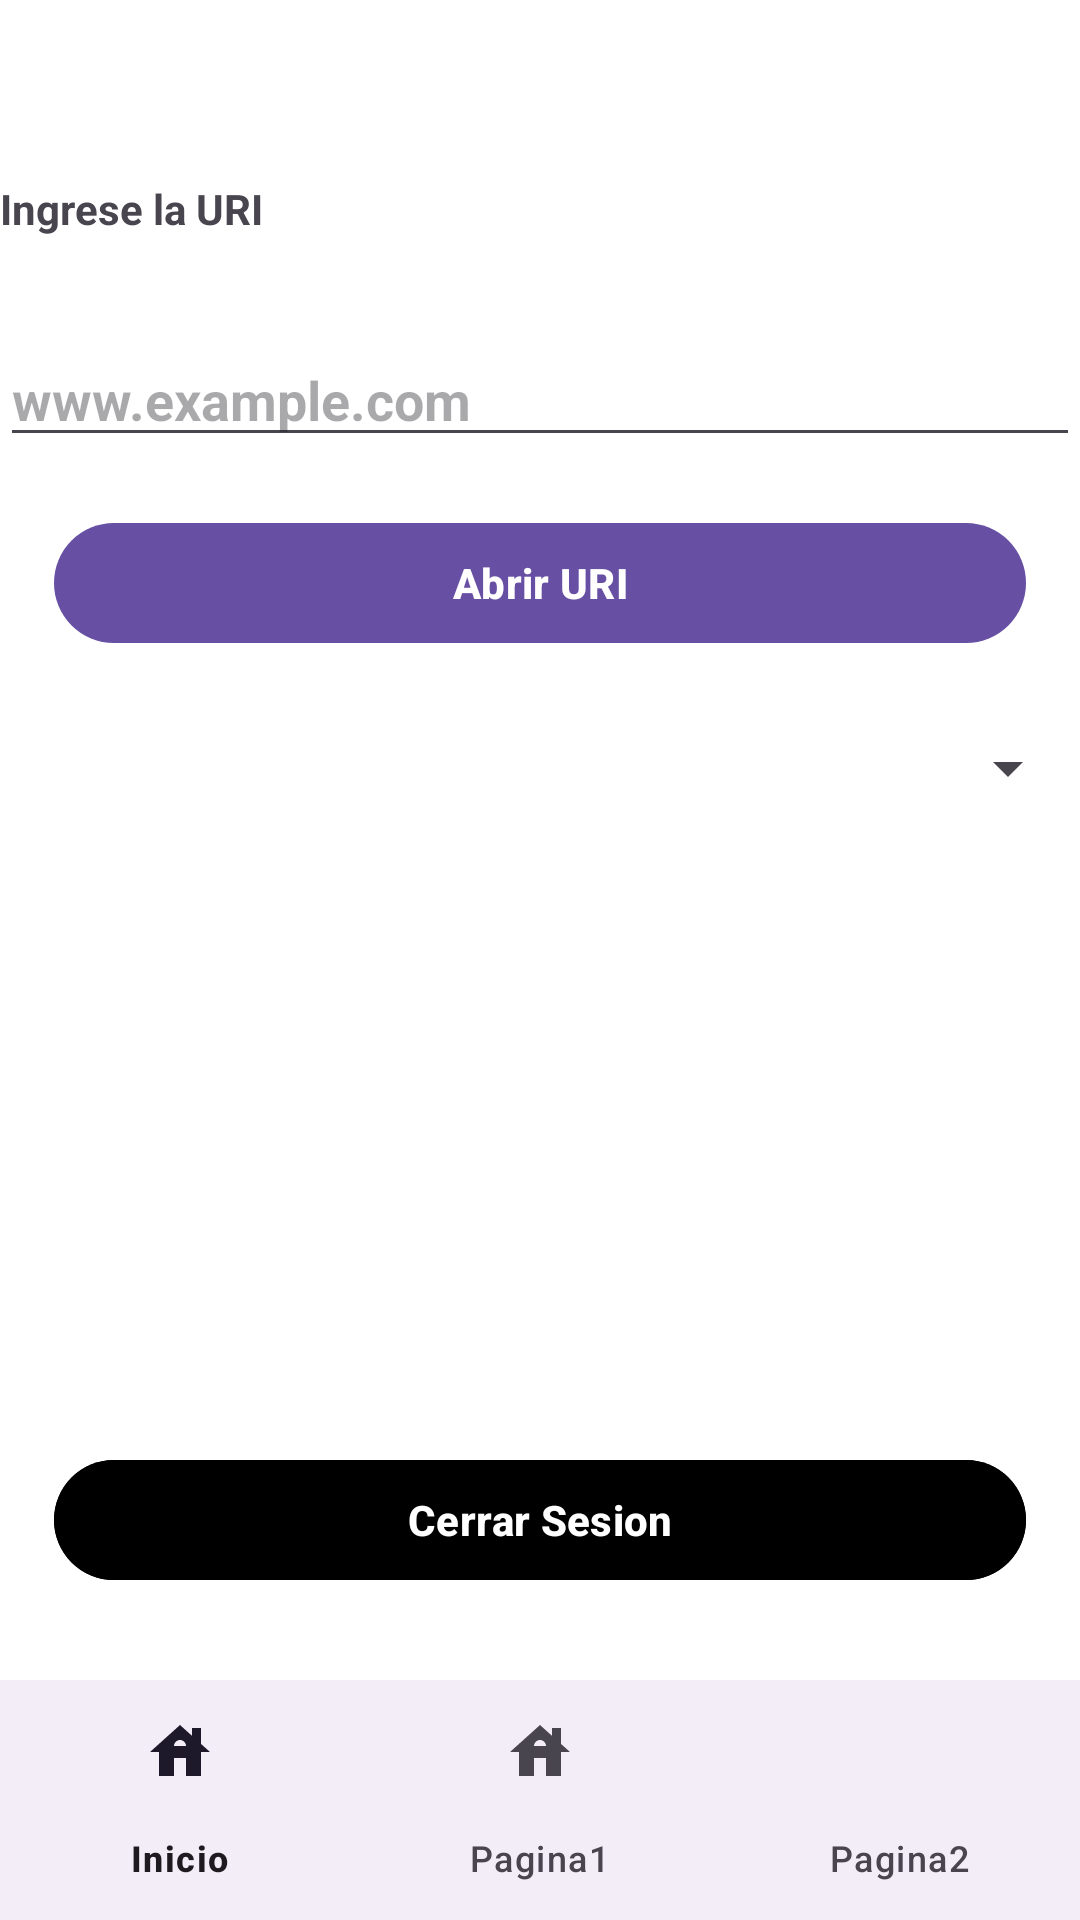

This screen was rendered from an Android layout file. Write that file and the resources it references.
<!-- AndroidManifest.xml: application theme Theme.MyApplication -->
<!-- res/layout/activity_principal.xml -->
<?xml version="1.0" encoding="utf-8"?>
<androidx.constraintlayout.widget.ConstraintLayout xmlns:android="http://schemas.android.com/apk/res/android"
    xmlns:app="http://schemas.android.com/apk/res-auto"
    xmlns:tools="http://schemas.android.com/tools"
    android:id="@+id/main"
    android:layout_width="match_parent"
    android:layout_height="match_parent"
    android:background="@color/white"
    tools:context=".application.activities.Principal"
    android:layout_gravity="center"
    android:orientation="vertical"
    >



        <TextView
            android:id="@+id/textView4"
            android:layout_width="match_parent"
            android:layout_height="wrap_content"

            android:layout_marginTop="60dp"
            android:layout_marginEnd="4dp"
            android:text="Ingrese la URI"
            app:layout_constraintEnd_toEndOf="parent"
            app:layout_constraintTop_toTopOf="parent" />

        <com.google.android.material.textfield.TextInputEditText
            android:id="@+id/urlText"
            android:layout_width="match_parent"
            android:layout_height="wrap_content"
            android:layout_marginTop="32dp"
            android:hint="www.example.com"
            app:layout_constraintEnd_toEndOf="parent"
            app:layout_constraintHorizontal_bias="0.0"
            app:layout_constraintStart_toStartOf="parent"
            app:layout_constraintTop_toBottomOf="@+id/textView4" />

        <Spinner
            android:id="@+id/spinnerURLs"
            android:layout_width="match_parent"
            android:layout_height="wrap_content"
            android:layout_marginTop="244dp"
            app:layout_constraintEnd_toEndOf="parent"
            app:layout_constraintHorizontal_bias="1.0"
            app:layout_constraintStart_toStartOf="parent"
            app:layout_constraintTop_toTopOf="parent">

        </Spinner>

        <androidx.recyclerview.widget.RecyclerView
            android:id="@+id/RvUrls"
            android:layout_width="wrap_content"
            android:layout_height="250dp"
            android:layout_marginStart="32dp"
            android:layout_marginTop="296dp"
            app:layout_constraintStart_toStartOf="parent"
            app:layout_constraintTop_toTopOf="parent" />

        <com.google.android.material.button.MaterialButton
            android:id="@+id/urlBtn"
            android:layout_width="match_parent"
            android:layout_height="wrap_content"
            android:layout_margin="18dp"
            android:layout_marginTop="84dp"
            android:layout_marginEnd="16dp"
            android:text="Abrir URI"
            app:layout_constraintEnd_toEndOf="parent"
            app:layout_constraintTop_toBottomOf="@+id/urlText" />

        <com.google.android.material.button.MaterialButton
            android:id="@+id/logout"
            android:layout_width="match_parent"
            android:layout_height="wrap_content"
            android:layout_margin="18dp"
            android:backgroundTint="@color/black"
            android:text="Cerrar Sesion"
            app:layout_constraintBottom_toBottomOf="parent"
            app:layout_constraintEnd_toEndOf="parent"
            app:layout_constraintHorizontal_bias="0.457"
            app:layout_constraintStart_toStartOf="parent"
            app:layout_constraintTop_toTopOf="parent"
            app:layout_constraintVertical_bias="0.836" />


    <com.google.android.material.bottomnavigation.BottomNavigationView
        android:id="@+id/bottomNavigationView"
        android:layout_width="match_parent"
        android:layout_height="wrap_content"
        app:labelVisibilityMode="labeled"
        app:layout_constraintBottom_toBottomOf="parent"
        app:layout_constraintEnd_toEndOf="parent"
        app:layout_constraintHorizontal_bias="0.0"
        app:layout_constraintStart_toStartOf="parent"
        app:layout_constraintTop_toTopOf="parent"
        app:layout_constraintVertical_bias="1.0"
        app:menu="@menu/button_nav_bar" />


</androidx.constraintlayout.widget.ConstraintLayout>
<!-- resources referenced by this layout -->
<resources>
  <color name="black">#FF000000</color>
  <color name="white">#FFFFFFFF</color>
  <style name="Theme.MyApplication" parent="Base.Theme.MyApplication" />
  <style name="Base.Theme.MyApplication" parent="Theme.Material3.DayNight.NoActionBar">
          
          
          <item name="android:textStyle">bold</item>
      </style>
</resources>
